Run: headless pygame with SDL's dummy video driver; simulated clock (each Clock.tick advances the game by its frame time, no real sleeping); random seed 0; keys injected as events and as key.get_pressed() state; no mouse input.
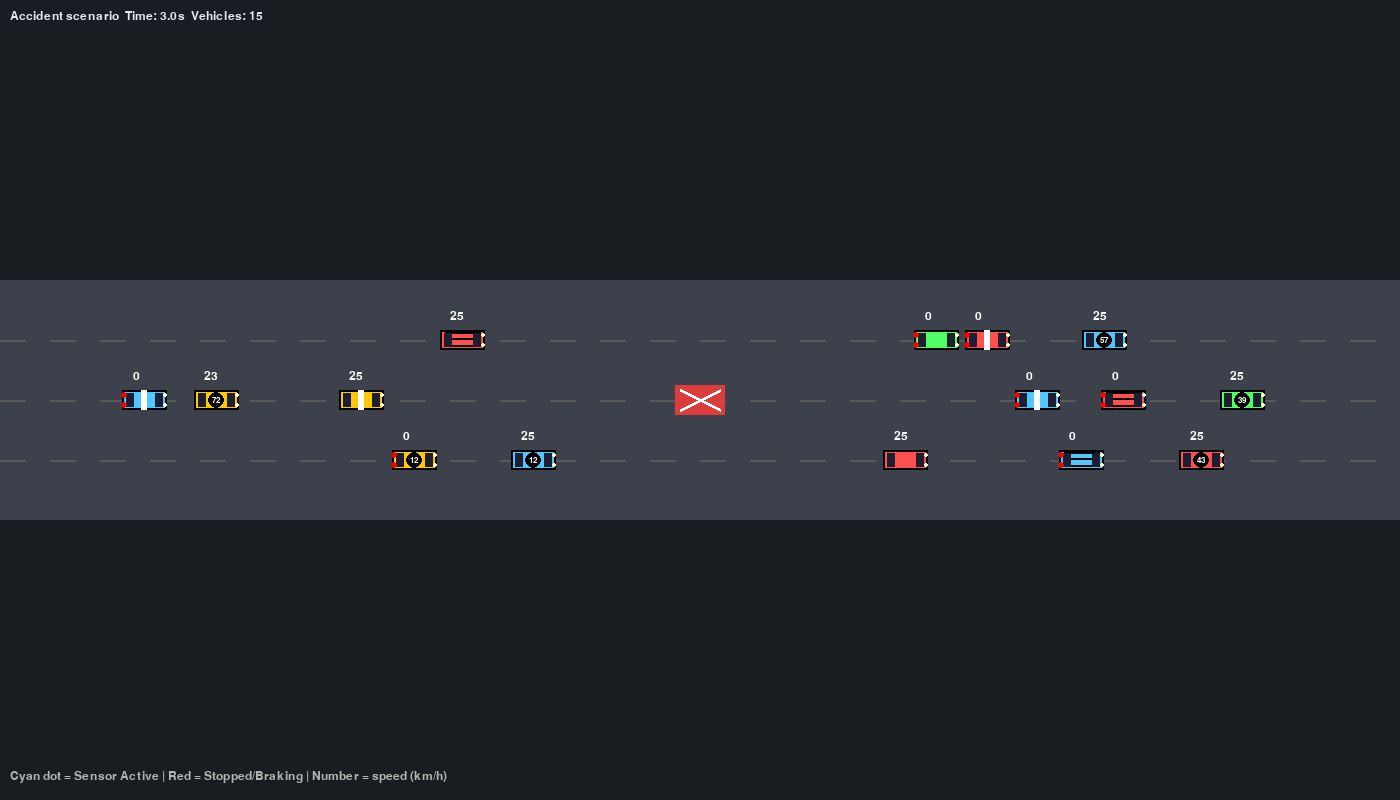
Frame 1 of 4 · flips 1–60 · no input
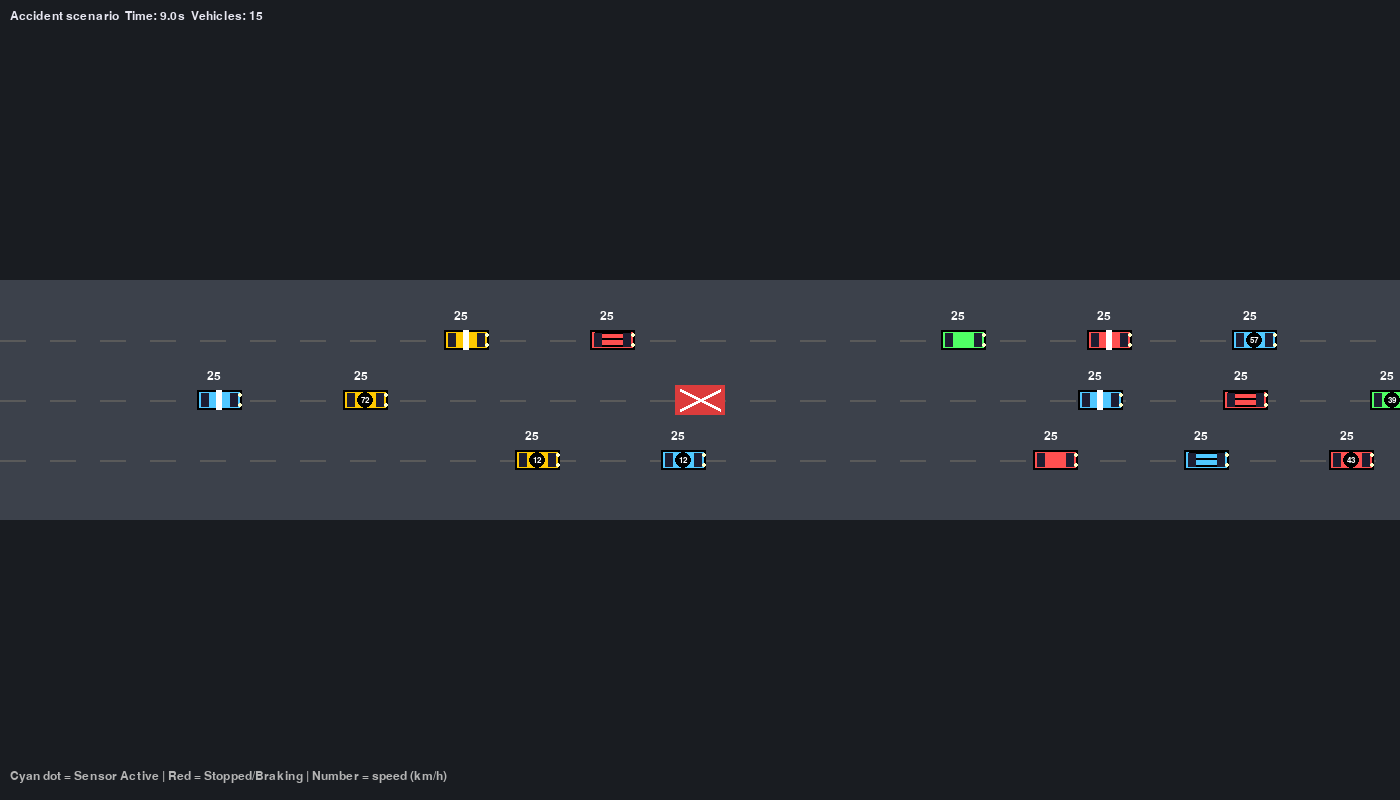
Frame 2 of 4 · flips 61–180 · tapped SPACE, RETURN · held RIGHT (→), D
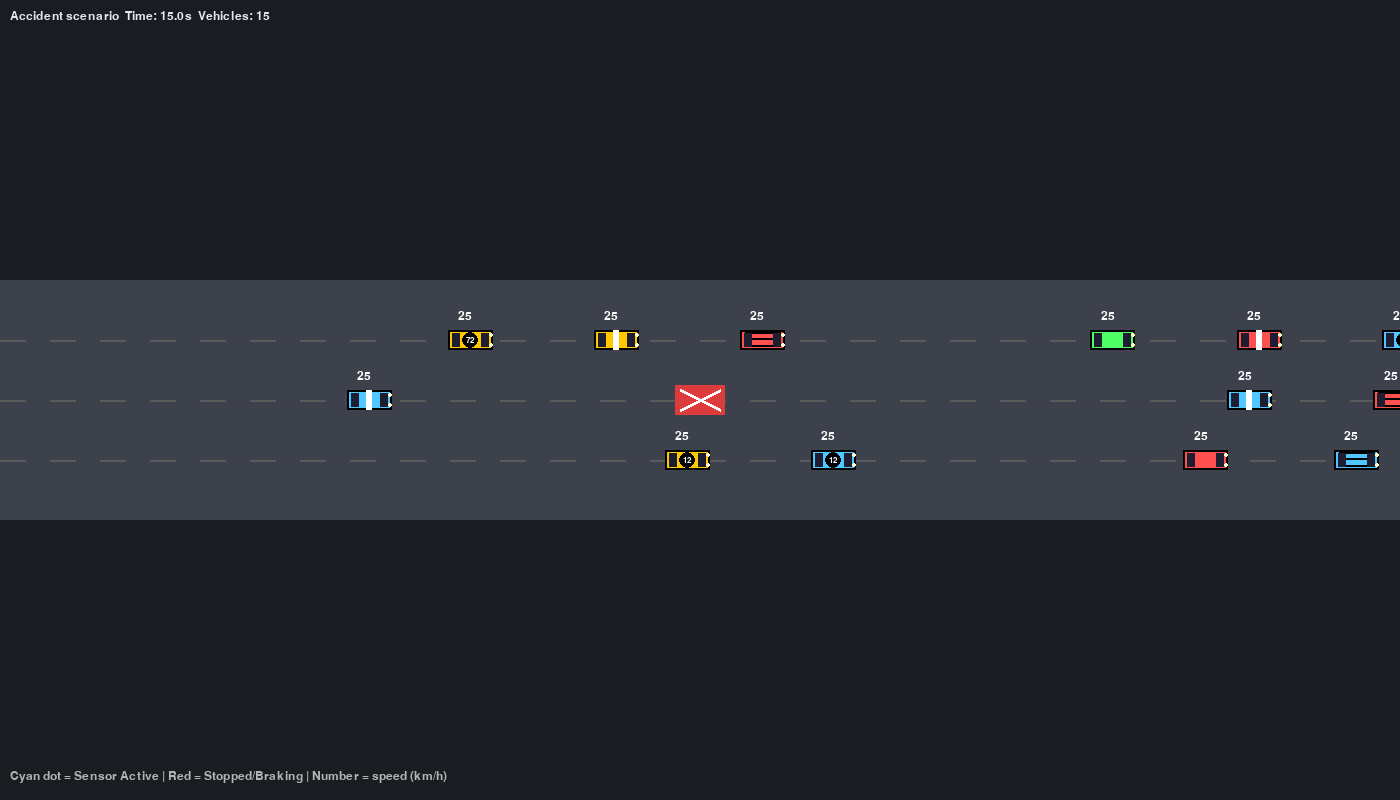
Frame 3 of 4 · flips 181–300 · held DOWN (↓), S
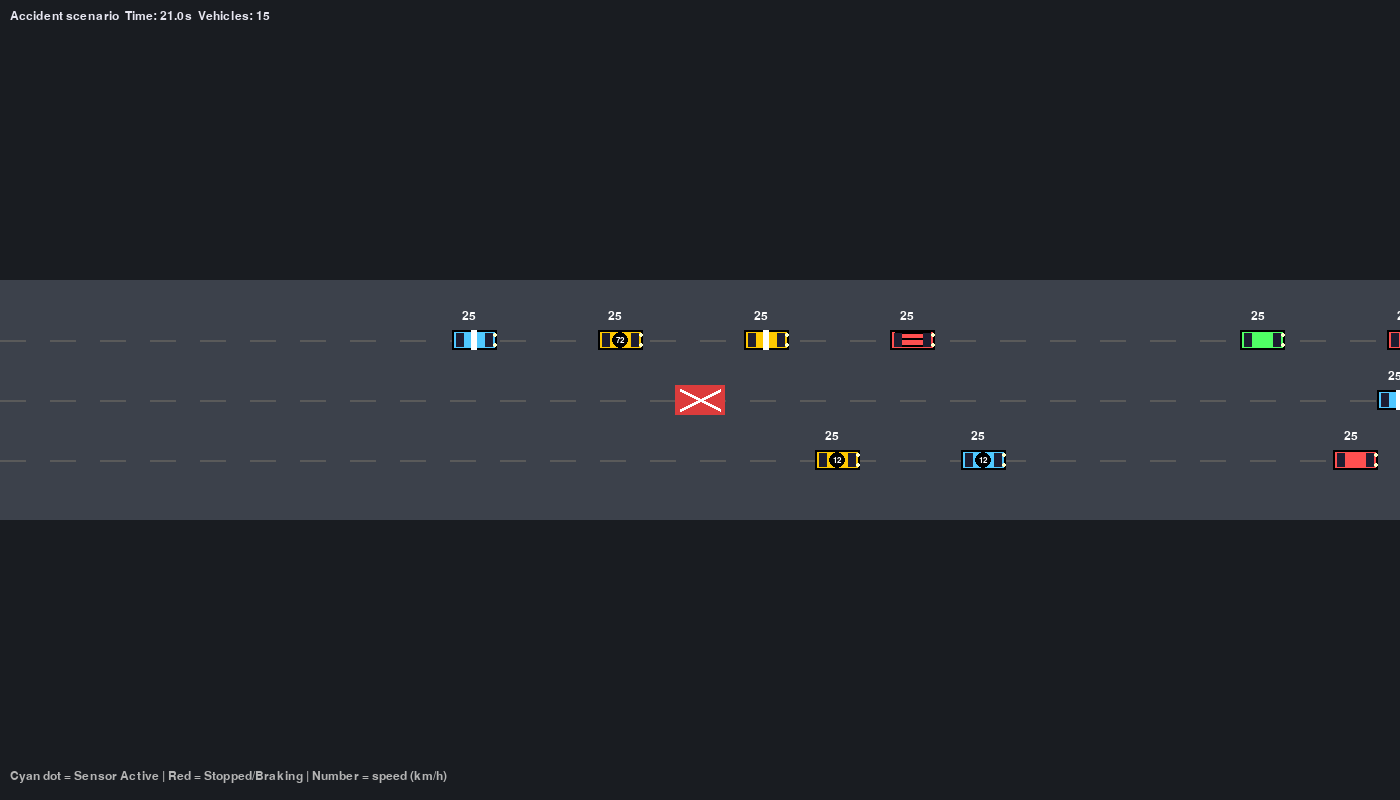
Frame 4 of 4 · flips 301–420 · held LEFT (←), A, UP (↑), W

The pygame program that drew these frames:

# ...existing code...
try:
    import pygame
    PYGAME_AVAILABLE = True
except Exception:
    pygame = None
    PYGAME_AVAILABLE = False

import random

# ---------------- CONFIG ----------------
WORLD_WIDTH, WORLD_HEIGHT = 1400, 800
ROAD_Y = WORLD_HEIGHT // 2
LANES = [ROAD_Y - 60, ROAD_Y, ROAD_Y + 60]
CAR_LENGTH = 45
CAR_WIDTH = 22
SAFE_DISTANCE = 140
SENSOR_RANGE = 300
DT = 0.05

# COLORS
COLOR_BG = (25, 28, 33)
COLOR_ROAD = (60, 65, 75)
COLOR_ACCIDENT = (220, 60, 60)
COLOR_BLOCK = (180, 180, 180)
COLOR_SENSOR = (100, 200, 200)

# ---------------- CLASSES ----------------
class Vehicle:
    def __init__(self, x, y, speed):
        self.x, self.y = float(x), float(y)
        self.speed = float(speed)
        self.target_speed = float(speed)
        self.color = random.choice([(255, 80, 80), (80, 200, 255), (255, 200, 0), (80, 255, 100)])
        self.lane = y
        self.switching = False
        self.sensor_on = False
        # random stripe style like simulation.py
        stripe_types = [None, "racing", "horizontal", "number"]
        self.stripe_type = random.choice(stripe_types)
        if self.stripe_type == "number":
            self.number = random.randint(1, 99)
        self.hazard_ahead = None

    def step(self):
        # Smooth speed change towards target_speed
        if abs(self.speed - self.target_speed) > 0.5:
            self.speed += (self.target_speed - self.speed) * 0.2
        else:
            # small corrections
            self.speed += (self.target_speed - self.speed) * 0.05
        self.speed = max(0.0, self.speed)
        self.x += self.speed * DT

# simple hazard (accident) object
class Hazard:
    def __init__(self, x, y):
        self.x, self.y = float(x), float(y)
        self.width = 50
        self.height = 30

# ---------------- SIMULATION ----------------
class Simulation:
    def __init__(self):
        self.vehicles = []
        self.hazard = Hazard(WORLD_WIDTH // 2, ROAD_Y)
        self.make_traffic()
        self.time_s = 0.0

    def make_traffic(self):
        for i in range(15):
            lane = random.choice(LANES)
            x = random.randint(0, WORLD_WIDTH)
            # avoid spawning too close to hazard
            if abs(x - self.hazard.x) < 200:
                x = (x + 300) % WORLD_WIDTH
            self.vehicles.append(Vehicle(x, lane, random.uniform(18, 30)))

    def get_front_vehicle(self, v):
        nearest, dist = None, 1e9
        for o in self.vehicles:
            if o is v:
                continue
            if abs(o.y - v.y) < 25 and o.x > v.x:
                d = o.x - v.x
                if d < dist:
                    dist = d
                    nearest = o
        return nearest, dist

    def step(self):
        for v in self.vehicles:
            dist_to_acc = self.hazard.x - v.x
            same_lane = abs(v.y - self.hazard.y) < 30
            v.sensor_on = same_lane and 0 < dist_to_acc < SENSOR_RANGE

            front, dist_front = self.get_front_vehicle(v)

            if same_lane and 0 < dist_to_acc < SENSOR_RANGE:
                # try lane switch
                switched = False
                for offset in (-60, 60):
                    new_lane = v.lane + offset
                    if new_lane in LANES and self.is_lane_clear(new_lane, v.x):
                        v.y = new_lane
                        v.lane = new_lane
                        v.switching = True
                        switched = True
                        break
                if not switched:
                    if dist_to_acc < SAFE_DISTANCE:
                        v.target_speed = 0
                        v.hazard_ahead = self.hazard
                    else:
                        v.target_speed = 15
                        v.hazard_ahead = None
            else:
                v.switching = False
                if front and dist_front < SAFE_DISTANCE:
                    v.target_speed = 0
                    v.hazard_ahead = front
                else:
                    v.target_speed = 25
                    v.hazard_ahead = None

            v.step()

        # wrap-around
        for v in self.vehicles:
            if v.x > WORLD_WIDTH + 50:
                v.x = -300
                v.speed = random.uniform(20, 30)

        # simple collision prevention (separate overlapping cars same lane)
        self.vehicles.sort(key=lambda vv: vv.x)
        for i, v1 in enumerate(self.vehicles):
            for v2 in self.vehicles[i+1:]:
                if abs(v1.y - v2.y) < 25:
                    dist = v2.x - v1.x
                    min_dist = CAR_LENGTH + 5
                    if 0 < dist < min_dist:
                        shift = (min_dist - dist) / 2
                        v1.x -= shift
                        v2.x += shift
                        # slow the rear car
                        if v1.x < v2.x:
                            v1.speed = min(v1.speed, v2.speed * 0.9)

        self.time_s += DT

    def is_lane_clear(self, y_target, x_pos):
        for o in self.vehicles:
            if abs(o.y - y_target) < 25 and abs(o.x - x_pos) < 100:
                return False
        return True

# ---------------- VISUAL (match simulation.py visuals + speed counter) ----------------
class Visual:
    def __init__(self, sim):
        if not PYGAME_AVAILABLE:
            raise RuntimeError("pygame is not installed")
        pygame.init()
        self.sim = sim
        self.screen = pygame.display.set_mode((WORLD_WIDTH, WORLD_HEIGHT))
        pygame.display.set_caption("Accident Scenario")
        self.clock = pygame.time.Clock()
        self.font = pygame.font.SysFont("Arial", 18)
        self.small_font = pygame.font.SysFont("Arial", 12)
        self.fps = 30

    def draw(self):
        s = self.screen
        s.fill(COLOR_BG)
        pygame.draw.rect(s, COLOR_ROAD, (0, ROAD_Y - 120, WORLD_WIDTH, 240))

        # lanes
        for y in LANES:
            for x in range(0, WORLD_WIDTH, 50):
                pygame.draw.line(s, (90, 90, 90), (x, y), (x + 25, y), 2)

        # draw accident (hazard) with cross and warning stripes like simulation
        h = self.sim.hazard
        rx = int(h.x - h.width / 2)
        ry = int(h.y - h.height / 2)
        pygame.draw.rect(s, COLOR_ACCIDENT, (h.x - 25, h.y - 15, 50, 30))
        pygame.draw.line(s, (255, 255, 255), (h.x - 20, h.y - 10), (h.x + 20, h.y + 10), 3)
        pygame.draw.line(s, (255, 255, 255), (h.x - 20, h.y + 10), (h.x + 20, h.y - 10), 3)

        # draw vehicles with stripes, speed counter, sensor and brake lights
        for v in self.sim.vehicles:
            car_x = int(v.x - CAR_LENGTH / 2)
            car_y = int(v.y - 10)
            car_w = int(CAR_LENGTH)
            car_h = 20

            # body + outline
            pygame.draw.rect(s, v.color, (car_x, car_y, car_w, car_h))
            pygame.draw.rect(s, (0, 0, 0), (car_x, car_y, car_w, car_h), 2)

            # stripes/patterns
            if getattr(v, "stripe_type", None) == "racing":
                pygame.draw.rect(s, (255, 255, 255), (car_x + car_w // 2 - 3, car_y, 6, car_h))
            elif getattr(v, "stripe_type", None) == "horizontal":
                stripe_color = (255, 255, 255) if sum(v.color) < 400 else (0, 0, 0)
                for i in range(3):
                    y_pos = car_y + (i * car_h // 3) + 2
                    pygame.draw.line(s, stripe_color, (car_x + 5, y_pos), (car_x + car_w - 5, y_pos), 2)
            elif getattr(v, "stripe_type", None) == "number":
                bg = (255, 255, 255) if sum(v.color) < 400 else (0, 0, 0)
                fg = (0, 0, 0) if sum(v.color) < 400 else (255, 255, 255)
                pygame.draw.ellipse(s, bg, (car_x + car_w // 2 - 8, car_y + 2, 16, 16))
                num_text = self.small_font.render(str(v.number), True, fg)
                s.blit(num_text, num_text.get_rect(center=(car_x + car_w // 2, car_y + 10)))

            # windows
            window_color = (30, 30, 50)
            pygame.draw.rect(s, window_color, (car_x + car_w - 12, car_y + 3, 8, 14))
            pygame.draw.rect(s, window_color, (car_x + 4, car_y + 3, 8, 14))

            # headlights
            light_color = (255, 255, 200)
            pygame.draw.circle(s, light_color, (car_x + car_w - 2, car_y + 5), 2)
            pygame.draw.circle(s, light_color, (car_x + car_w - 2, car_y + 15), 2)

            # speed counter above car
            speed_text = self.font.render(f"{v.speed:.0f}", True, (255, 255, 255))
            s.blit(speed_text, (int(v.x - 12), int(v.y - 30)))

            # sensor indicator (cyan dot) if detecting hazard
            if v.sensor_on:
                pygame.draw.circle(s, COLOR_SENSOR, (int(car_x + car_w - 5), int(car_y + car_h // 2)), 3)

            # brake lights if stopped/target_speed==0 or hazard ahead
            if v.target_speed == 0 or getattr(v, "hazard_ahead", None):
                brake_color = (255, 0, 0)
                pygame.draw.circle(s, brake_color, (car_x + 2, car_y + 5), 3)
                pygame.draw.circle(s, brake_color, (car_x + 2, car_y + 15), 3)

        # HUD
        txt = self.font.render(f"Accident scenario  Time: {self.sim.time_s:.1f}s  Vehicles: {len(self.sim.vehicles)}", True, (230, 230, 240))
        s.blit(txt, (10, 10))
        instructions = self.font.render("Cyan dot = Sensor Active | Red = Stopped/Braking | Number = speed (km/h)", True, (180, 180, 180))
        s.blit(instructions, (10, WORLD_HEIGHT - 30))

        pygame.display.flip()

    def loop(self):
        running = True
        while running:
            for e in pygame.event.get():
                if e.type == pygame.QUIT:
                    running = False
            self.sim.step()
            self.draw()
            self.clock.tick(self.fps)
        pygame.quit()

# ---------------- RUN ----------------
if __name__ == "__main__":
    if not PYGAME_AVAILABLE:
        print("Error: pygame is not installed. Install with: pip install pygame")
    else:
        sim = Simulation()
        vis = Visual(sim)
        vis.loop()
